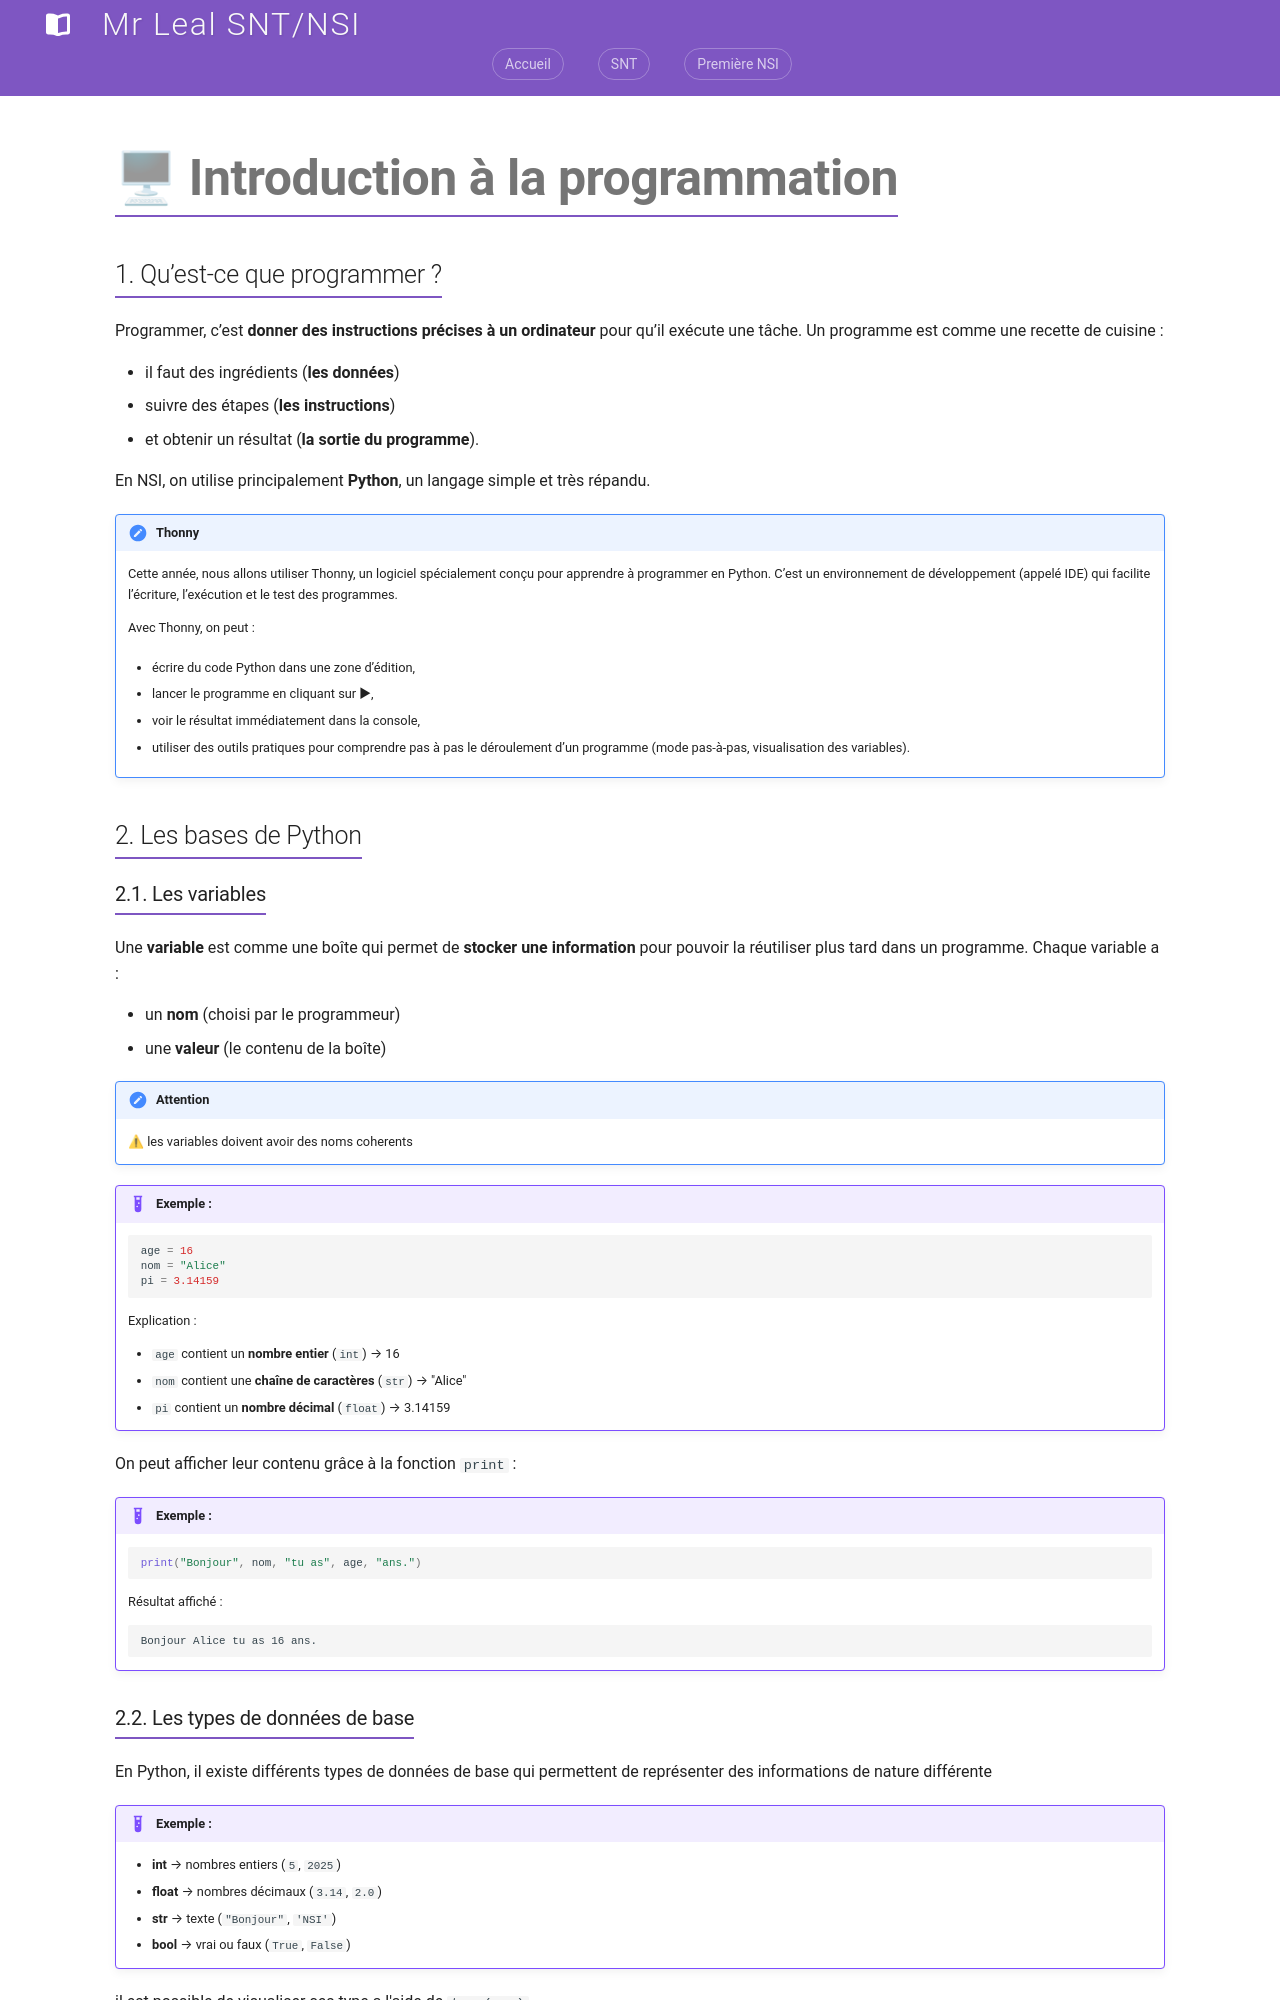

repository: jemangedespatate/projet_mkdocs · page: NSI_1/Programmation_Python/introductions_prog/index.html · generator: mkdocs

# 🖥 Introduction à la programmation

## 1. Qu’est-ce que programmer ?

Programmer, c’est **donner des instructions précises à un ordinateur** pour qu’il exécute une tâche.
Un programme est comme une recette de cuisine :

* il faut des ingrédients (**les données**)
* suivre des étapes (**les instructions**)
* et obtenir un résultat (**la sortie du programme**).

En NSI, on utilise principalement **Python**, un langage simple et très répandu.

!!! note "Thonny"

    Cette année, nous allons utiliser Thonny, un logiciel spécialement conçu pour apprendre à programmer en Python.
    C’est un environnement de développement (appelé IDE) qui facilite l’écriture, l’exécution et le test des programmes.

    Avec Thonny, on peut :

    - écrire du code Python dans une zone d’édition,

    - lancer le programme en cliquant sur ▶,

    - voir le résultat immédiatement dans la console,

    - utiliser des outils pratiques pour comprendre pas à pas le déroulement d’un programme (mode pas-à-pas, visualisation des variables).

## 2. Les bases de Python

### 2.1. Les variables

Une **variable** est comme une boîte qui permet de **stocker une information** pour pouvoir la réutiliser plus tard dans un programme.
Chaque variable a :

* un **nom** (choisi par le programmeur)
* une **valeur** (le contenu de la boîte)

!!! note "Attention"
    ⚠ les variables doivent avoir des noms coherents

!!! example "Exemple :"

    ```python
    age = 16
    nom = "Alice"
    pi = 3.14159
    ```

    Explication :

    * `age` contient un **nombre entier** (`int`) → 16
    * `nom` contient une **chaîne de caractères** (`str`) → "Alice"
    * `pi` contient un **nombre décimal** (`float`) → 3.14159

On peut afficher leur contenu grâce à la fonction `print` :

!!! example "Exemple :"

    ```python
    print("Bonjour", nom, "tu as", age, "ans.")
    ```

    Résultat affiché :

    ```
    Bonjour Alice tu as 16 ans.
    ```
